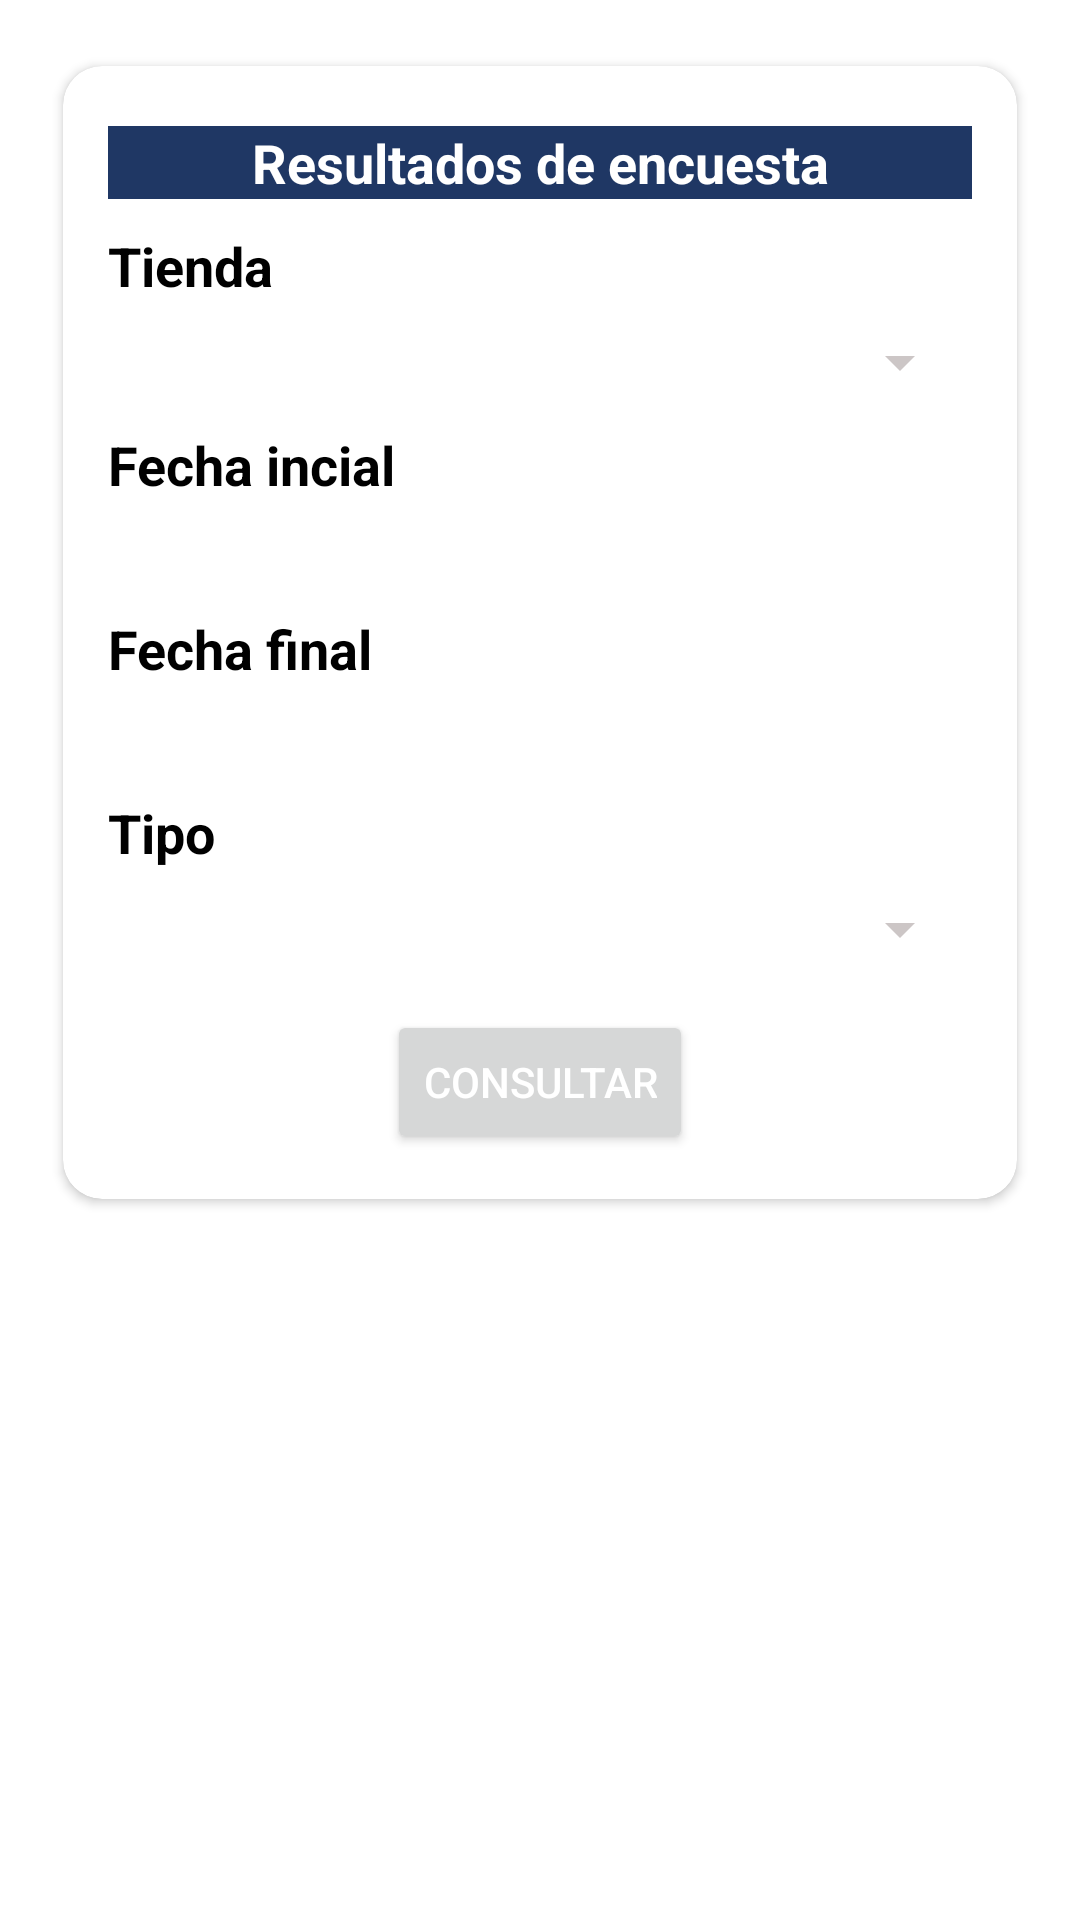

This screen was rendered from an Android layout file. Write that file and the resources it references.
<!-- AndroidManifest.xml: application theme Theme.AppOperaciones -->
<!-- res/layout/fragment_result_encuesta.xml -->
<?xml version="1.0" encoding="utf-8"?>
<LinearLayout
    xmlns:android="http://schemas.android.com/apk/res/android"
    xmlns:card_view="http://schemas.android.com/apk/res-auto"
    android:layout_width="match_parent"
    android:layout_height="match_parent"
    android:orientation="vertical"
    android:padding="15dp">

    <androidx.cardview.widget.CardView
        android:id="@+id/card_view"
        android:layout_width="match_parent"
        android:layout_height="wrap_content"
        card_view:cardCornerRadius="13dp"
        card_view:cardUseCompatPadding="true">

        <LinearLayout
            android:layout_width="match_parent"
            android:layout_height="match_parent"
            android:orientation="vertical"
            android:padding="15dp">

            <TextView
                android:layout_width="match_parent"
                android:layout_height="wrap_content"
                android:text="Resultados de encuesta"
                android:layout_marginTop="5dp"
                android:gravity="center"
                android:textSize="18sp"
                android:background="@color/colorPrimary"
                android:textStyle="bold"
                android:textColor="@color/white">
            </TextView>
            <TextView
                android:layout_marginTop="10dp"
                android:layout_width="match_parent"
                android:layout_height="wrap_content"
                android:text="Tienda"
                android:textSize="18sp"
                android:textStyle="bold"
                android:textColor="@color/black"/>
            <Spinner
                android:id="@+id/tienda"
                android:layout_width="match_parent"
                android:layout_height="wrap_content"
                android:layout_marginTop="8dp" />
            <TextView
                android:layout_marginTop="10dp"
                android:layout_width="match_parent"
                android:layout_height="wrap_content"
                android:text="Fecha incial"
                android:textSize="18sp"
                android:textStyle="bold"
                android:textColor="@color/black"/>
            <TextView
                android:id="@+id/fecha1"
                android:layout_marginTop="8dp"
                android:layout_width="match_parent"
                android:layout_height="wrap_content"/>
            <TextView
                android:layout_marginTop="10dp"
                android:layout_width="match_parent"
                android:layout_height="wrap_content"
                android:text="Fecha final"
                android:textSize="18sp"
                android:textStyle="bold"
                android:textColor="@color/black"/>
            <TextView
                android:id="@+id/fecha2"
                android:layout_marginTop="8dp"
                android:layout_width="match_parent"
                android:layout_height="wrap_content">
            </TextView>
            <TextView
                android:layout_marginTop="10dp"
                android:layout_width="match_parent"
                android:layout_height="wrap_content"
                android:text="Tipo"
                android:textSize="18sp"
                android:textStyle="bold"
                android:textColor="@color/black"/>
            <Spinner
                android:id="@+id/tipo"
                android:layout_width="match_parent"
                android:layout_height="wrap_content"
                android:layout_marginTop="8dp" />
            <Button
                android:id="@+id/consultar"
                android:layout_marginTop="15dp"
                android:layout_width="wrap_content"
                android:layout_height="wrap_content"
                android:text="Consultar"
                android:layout_gravity="center"
                android:textColor="@color/white"
                />


        </LinearLayout>
    </androidx.cardview.widget.CardView>

    <TextView
        android:id="@+id/texttienda"
        android:layout_marginTop="10dp"
        android:layout_width="match_parent"
        android:layout_height="wrap_content"
        android:text=""
        android:textSize="18sp"
        android:textStyle="bold"
        android:gravity="center"
        android:textColor="@color/gris"/>

    <androidx.recyclerview.widget.RecyclerView
        android:layout_marginTop="8dp"
        android:id="@+id/recyclerview"
        android:layout_width="match_parent"
        android:layout_height="match_parent" />

</LinearLayout>
<!-- resources referenced by this layout -->
<resources>
  <color name="black">#FF000000</color>
  <color name="colorPrimary">#1F3764</color>
  <color name="gris">#393C3C</color>
  <color name="white">#FFFFFFFF</color>
  <style name="Theme.AppOperaciones" parent="Theme.MaterialComponents.Light.DarkActionBar">
          
          <item name="colorPrimary">@color/colorPrimary</item>
          <item name="colorPrimaryVariant">@color/colorPrimary</item>
          <item name="colorOnPrimary">@color/white</item>
          
          <item name="colorSecondary">@color/colorEdit</item>
          <item name="colorSecondaryVariant">@color/colorEdit</item>
          <item name="colorOnSecondary">@color/ic_log_operacion</item>
          
          <item name="android:statusBarColor" tools:targetApi="l">?attr/colorPrimaryVariant</item>
          <item name="android:textColorSecondary">@color/white_opacity</item>
          <item name="colorSurface">@color/white</item>
  
          
  
      </style>
  <color name="colorEdit">#146CF2</color>
  <color name="ic_log_operacion">#FFFFFF</color>
  <color name="white_opacity">#CCC6C6</color>
</resources>
